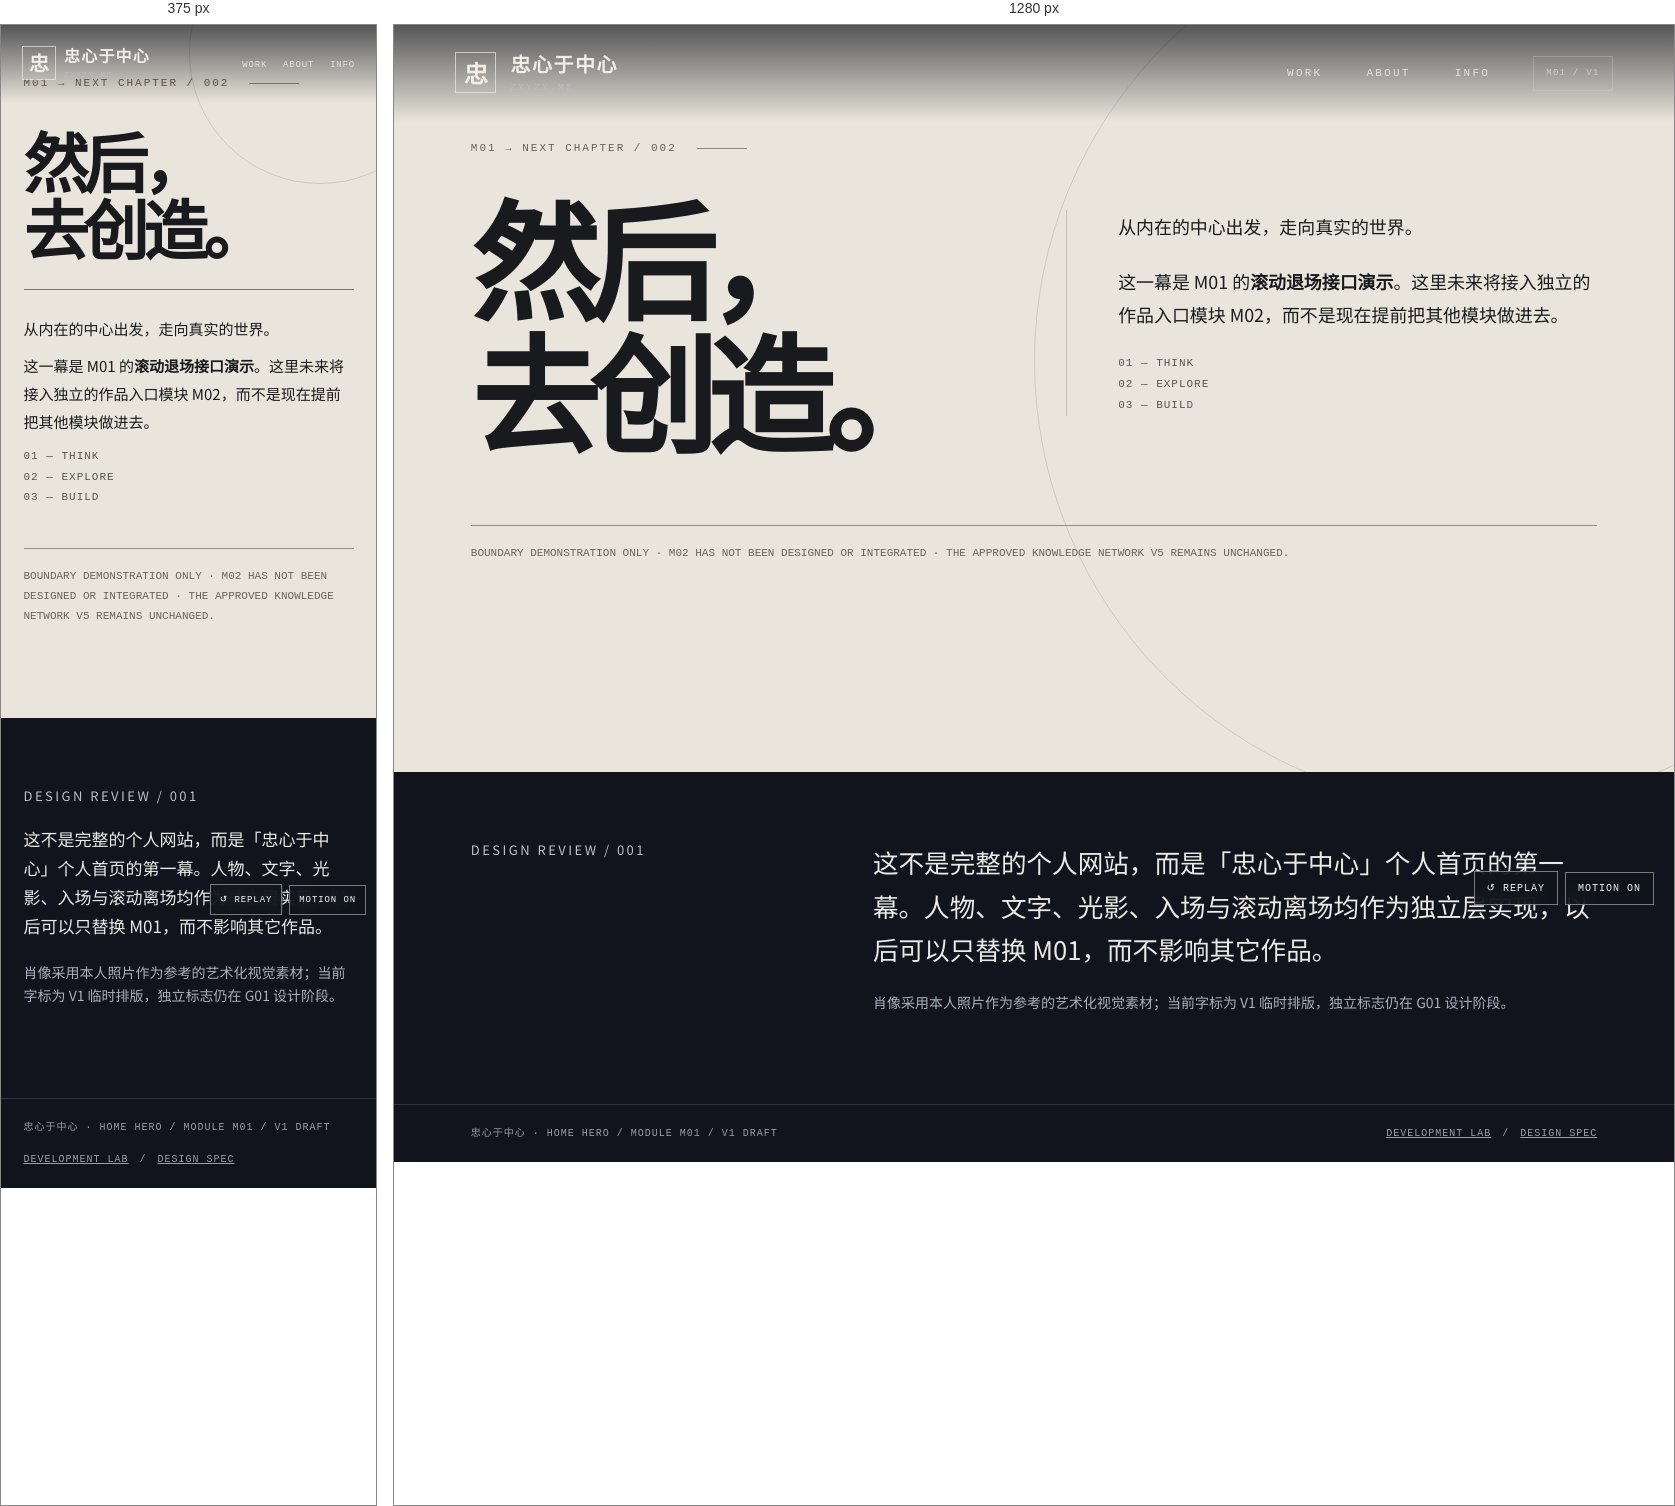
Rendered at 375 px and 1280 px, left to right.

<!-- file: index.html -->
<!doctype html>
<html lang="zh-CN">
<head>
<meta charset="utf-8">
<meta name="viewport" content="width=device-width,initial-scale=1,viewport-fit=cover">
<meta name="theme-color" content="#090b10">
<meta name="description" content="忠心于中心｜向内寻找中心，向外探寻世界。zxyzx.me 个人首页 M01 独立电影式首屏设计原型。">
<meta name="color-scheme" content="dark light">
<link rel="icon" href="data:,">
<title>忠心于中心 · 向内寻找中心，向外探寻世界｜M01 V1</title>
<style>
@font-face{font-family:"LocalChinese";src:local("Noto Sans CJK SC"),local("Microsoft YaHei");font-display:swap}
:root{color-scheme:dark;scroll-behavior:smooth}
*,*::before,*::after{box-sizing:border-box}
body{margin:0;min-width:320px;background:#090b10;color:#f2eee7;font-family:"LocalChinese","PingFang SC","Microsoft YaHei",Inter,system-ui,sans-serif}
a{color:inherit}
.skip{position:absolute;top:-90px;left:16px;padding:11px 14px;background:#fff;color:#111;z-index:99}
.skip:focus{top:15px}
.site-nav{position:absolute;z-index:20;top:0;left:0;width:100%;display:flex;align-items:center;justify-content:space-between;gap:20px;padding:27px clamp(20px,4.8vw,82px);background:linear-gradient(180deg,#080b11a8,transparent)}
.brand{display:flex;align-items:flex-start;gap:14px;text-decoration:none;white-space:nowrap}
.brand-glyph{width:41px;height:41px;flex:0 0 41px;border:1px solid #f2eee7a8;display:flex;align-items:center;justify-content:center;font-size:24px;font-weight:800;line-height:1}
.brand-text{display:flex;flex-direction:column;gap:1px}
.brand-cn{font-size:20px;line-height:1.2;font-weight:750;letter-spacing:.075em}
.brand-en{font:9px/1.4 ui-monospace,Consolas,monospace;letter-spacing:.28em;color:#babcc1;margin-top:5px}
.nav-links{display:flex;align-items:center;gap:clamp(17px,3.3vw,54px);font:11px/1.4 ui-monospace,Consolas,monospace;letter-spacing:.20em;color:#e3e2e1}
.nav-links a{text-decoration:none;position:relative;padding:12px 1px}
.nav-links a:after{content:"";position:absolute;bottom:7px;left:0;width:0;height:1px;background:currentColor;transition:width .2s}
.nav-links a:hover:after,.nav-links a:focus-visible:after{width:100%}
.nav-mark{border:1px solid #d6d5d14d;padding:10px 12px;letter-spacing:.14em;font-size:9px;color:#c7ccd3}
.controls{position:fixed;bottom:20px;right:20px;z-index:30;display:flex;gap:7px;align-items:center;transition:opacity .25s}
.controls button{border:1px solid #eef0f377;color:#f4f4f5;background:#10151bde;backdrop-filter:blur(8px);padding:10px 12px;font:10px ui-monospace,monospace;letter-spacing:.10em;cursor:pointer}
.controls button:hover{background:#263143}
.controls button:focus-visible,a:focus-visible{outline:2px solid #a9c5fc;outline-offset:4px}
.transition-screen{position:relative;z-index:1;background:#e9e5dc;color:#181a1d;min-height:83vh;padding:clamp(50px,9vw,140px) clamp(22px,6vw,110px);overflow:hidden;scroll-margin-top:0}
.transition-screen:before{content:"";position:absolute;top:-15%;right:-20%;width:70vw;height:70vw;border:1px solid #2d374e28;border-radius:50%;pointer-events:none}
.transition-grid{display:grid;grid-template-columns:1fr 1fr;gap:clamp(20px,5vw,80px);max-width:1300px;margin:auto;position:relative}
.transition-meta{display:flex;align-items:center;gap:20px;font:11px/1.5 ui-monospace,monospace;letter-spacing:.18em;color:#68615c}
.transition-meta:after{content:"";height:1px;width:50px;background:#8a8780}
.transition-screen h2{font-size:clamp(58px,10vw,170px);line-height:1.04;letter-spacing:-.08em;margin:32px 0 30px;font-weight:800}
.transition-screen h2 span{display:block}
.transition-side{border-left:1px solid #3333;align-self:center;padding-left:clamp(20px,4vw,65px);display:flex;flex-direction:column;gap:22px}
.transition-side p{font-size:clamp(15px,1.4vw,20px);line-height:1.85;max-width:28em;margin:0}
.transition-side small{font:11px/1.9 ui-monospace,monospace;letter-spacing:.09em;color:#555}
.boundary-note{margin-top:40px;border-top:1px solid #2c2c2a77;padding-top:18px;font:11px/1.8 ui-monospace,monospace;color:#68635b;max-width:1300px;margin-inline:auto}
.about-demo{background:#11141c;color:#eaeae6;padding:68px clamp(22px,6vw,110px) 90px;display:grid;grid-template-columns:1fr 2fr;gap:40px}
.about-demo h3{font-size:13px;text-transform:uppercase;letter-spacing:.19em;margin:0;color:#bec1cc;font-weight:500}
.about-demo p{font-size:clamp(17px,2vw,26px);line-height:1.7;max-width:780px;margin:0}
.about-demo a{font-size:12px}
.demo-footer{background:#11141c;color:#989eaa;border-top:1px solid #2e3542;padding:20px clamp(22px,6vw,110px);display:flex;justify-content:space-between;gap:15px;font:10px/1.7 ui-monospace,monospace;letter-spacing:.1em}
@media (max-width:640px){
 .site-nav{padding:21px 21px;align-items:flex-start}
 .brand{gap:8px}
 .brand-glyph{width:34px;height:34px;font-size:20px;flex-basis:34px}
 .brand-cn{font-size:16px}
 .brand-en{font-size:8px;letter-spacing:.16em;margin-top:3px}
 .nav-links{gap:16px;font-size:9px;letter-spacing:.09em;margin-top:3px}
 .nav-links a{padding:10px 0}
 .nav-mark{display:none}
 .controls{right:10px;bottom:10px}
 .controls button{padding:9px;font-size:9px}
 .transition-screen{min-height:77vh}
 .transition-grid{grid-template-columns:1fr;gap:15px}
 .transition-screen h2{margin-top:35px;margin-bottom:12px;font-size:clamp(65px,16vw,108px)}
 .transition-side{border-left:0;border-top:1px solid #777;padding:25px 0 0;gap:10px}
 .about-demo{grid-template-columns:1fr;gap:20px}
 .demo-footer{flex-direction:column}
}
@media (prefers-reduced-motion:reduce){:root{scroll-behavior:auto}.controls{display:none}}
</style>
<script type="module" src="./module.js"></script>
</head>
<body>
<a class="skip" href="#m01-exit">跳过开场，查看后续内容</a>
<header class="site-nav">
  <a class="brand" href="#top" aria-label="忠心于中心，返回页面顶部">
    <span class="brand-glyph" aria-hidden="true">忠</span>
    <span class="brand-text"><strong class="brand-cn">忠心于中心</strong><span class="brand-en">ZXYZX.ME</span></span>
  </a>
  <nav class="nav-links" aria-label="预览导航">
    <a href="#m01-exit">WORK</a>
    <a href="#about-preview">ABOUT</a>
    <a href="#preview-end">INFO</a>
    <span class="nav-mark" aria-label="当前预览版本">M01 / V1</span>
  </nav>
</header>
<main id="top">
  <zxyzx-home-hero id="hero"></zxyzx-home-hero>
  <section class="transition-screen" id="m01-exit" aria-label="M01 退场和下一模块接口演示">
    <div class="transition-grid">
      <div>
        <div class="transition-meta">M01 → NEXT CHAPTER / 002</div>
        <h2><span>然后，</span><span>去创造。</span></h2>
      </div>
      <div class="transition-side">
        <p>从内在的中心出发，走向真实的世界。</p>
        <p>这一幕是 M01 的<strong>滚动退场接口演示</strong>。这里未来将接入独立的作品入口模块 M02，而不是现在提前把其他模块做进去。</p>
        <small>01 — THINK<br>02 — EXPLORE<br>03 — BUILD</small>
      </div>
    </div>
    <div class="boundary-note">BOUNDARY DEMONSTRATION ONLY · M02 HAS NOT BEEN DESIGNED OR INTEGRATED · THE APPROVED KNOWLEDGE NETWORK V5 REMAINS UNCHANGED.</div>
  </section>
  <section id="about-preview" class="about-demo" aria-label="独立预览说明">
    <h3>DESIGN REVIEW / 001</h3>
    <div>
      <p>这不是完整的个人网站，而是「忠心于中心」个人首页的第一幕。人物、文字、光影、入场与滚动离场均作为独立层实现，以后可以只替换 M01，而不影响其它作品。</p>
      <p style="margin-top:20px;font-size:14px;color:#a7b0be">肖像采用本人照片作为参考的艺术化视觉素材；当前字标为 V1 临时排版，独立标志仍在 G01 设计阶段。</p>
    </div>
  </section>
</main>
<div class="controls" role="group" aria-label="预览控制">
  <button id="replay" type="button" title="重新播放入场镜头">↺ REPLAY</button>
  <button id="motion" type="button" aria-pressed="true" title="启用或停用视差与滚动动效">MOTION ON</button>
</div>
<footer id="preview-end" class="demo-footer">
  <span>忠心于中心 · HOME HERO / MODULE M01 / V1 DRAFT</span>
  <span><a href="../../index.html">DEVELOPMENT LAB</a>　/　<a href="./README.md">DESIGN SPEC</a></span>
</footer>
<script type="module">
  const hero=document.getElementById("hero");
  const replay=document.getElementById("replay");
  const motion=document.getElementById("motion");
  replay.addEventListener("click",()=>{
    document.getElementById("top").scrollIntoView({behavior:matchMedia("(prefers-reduced-motion: reduce)").matches?"instant":"smooth"});
    hero.replay();
  });
  motion.addEventListener("click",()=>{
    hero.setMotion(!hero.motionEnabled);
    motion.textContent=hero.motionEnabled?"MOTION ON":"MOTION OFF";
    motion.setAttribute("aria-pressed",String(hero.motionEnabled));
  });
  hero.addEventListener("home-hero:motion",e=>{
    motion.textContent=e.detail.motionEnabled?"MOTION ON":"MOTION OFF";
    motion.setAttribute("aria-pressed",String(e.detail.motionEnabled));
  });
</script>
</body>
</html>